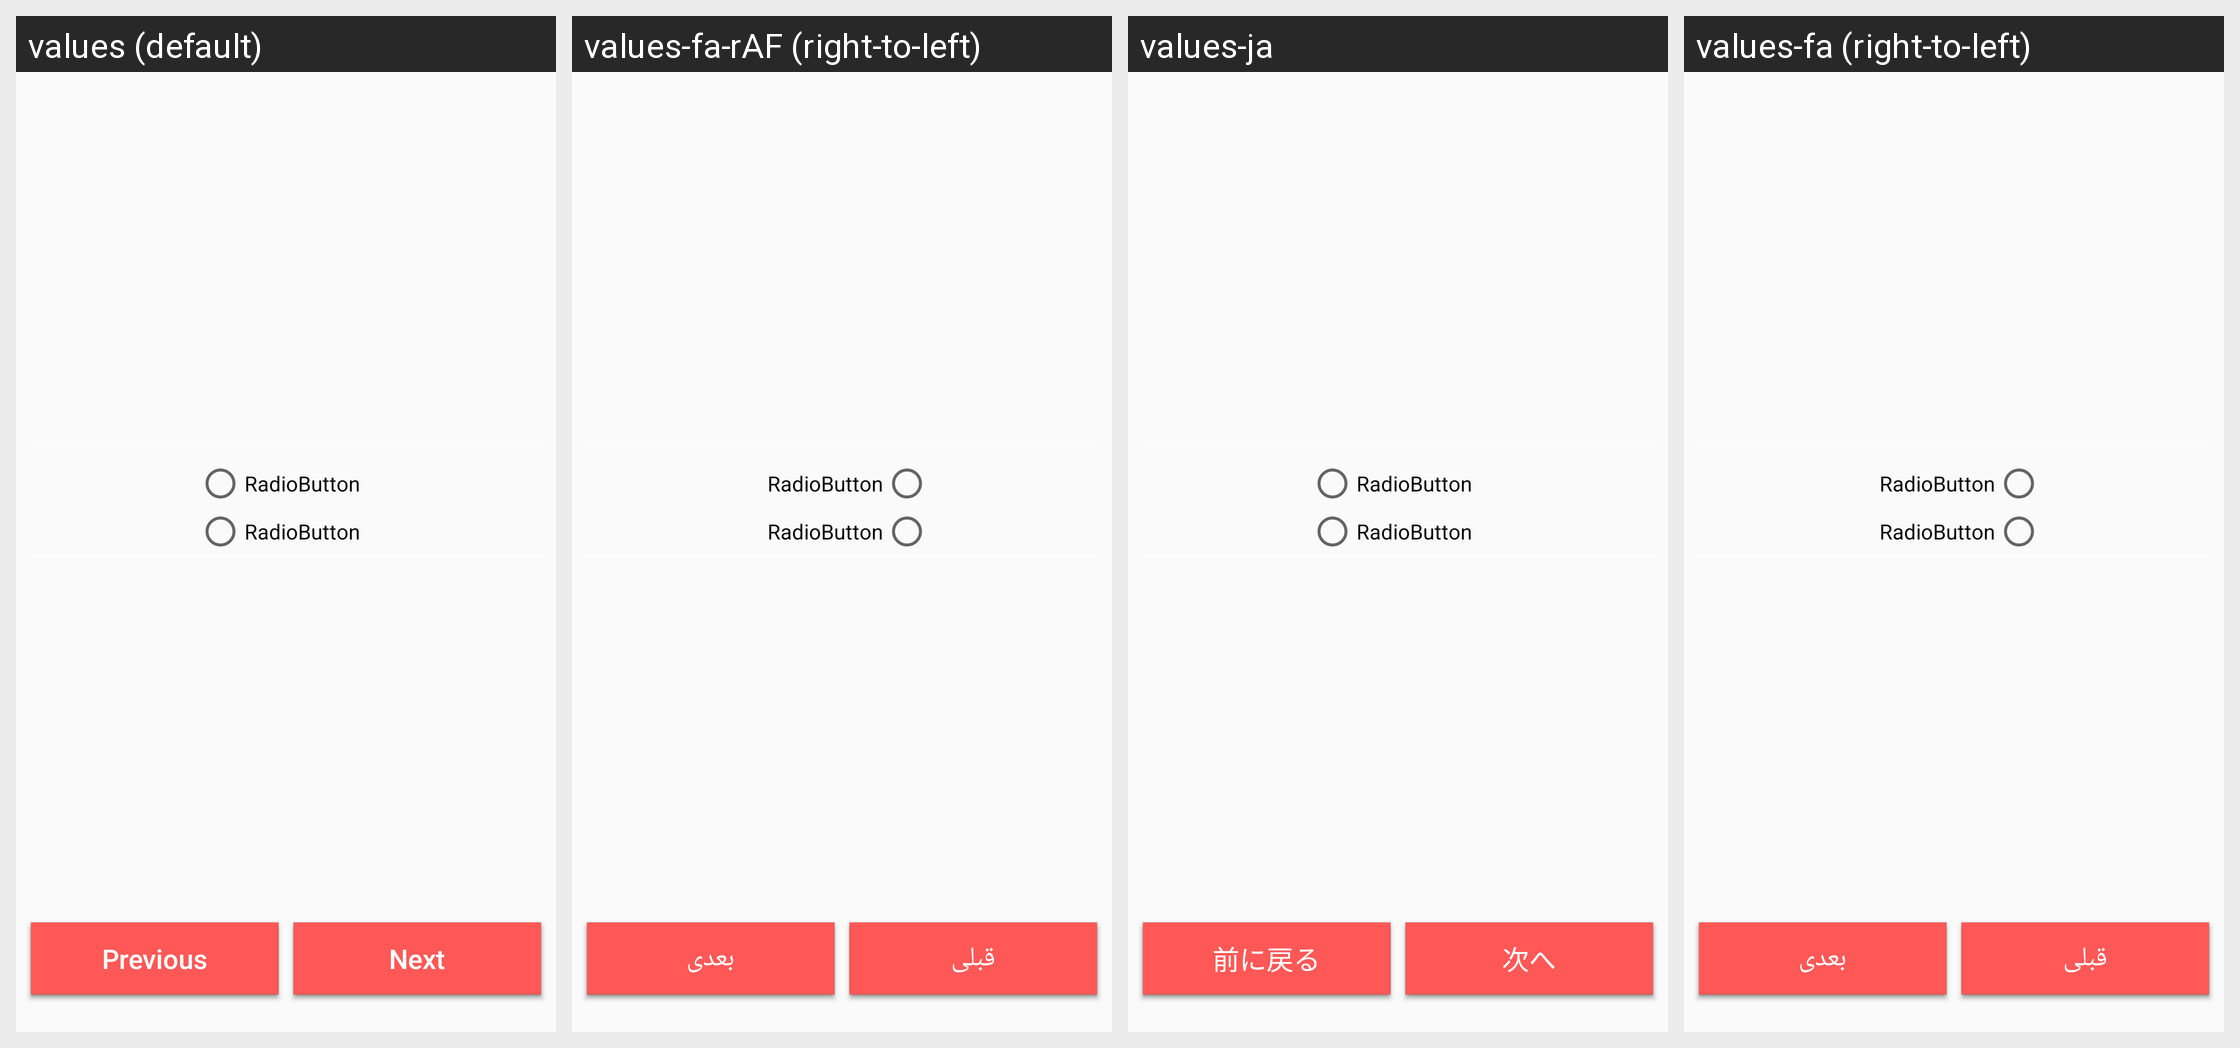

The same Android screen rendered under several of its app's locales, left to right. List the strings drawn on it with the default value and each locale's translation.
Android screen res/layout/single_multiple_answers_fragment.xml rendered under 4 locales, left to right: values (default), values-fa-rAF (right-to-left), values-ja, values-fa (right-to-left). Device: Nexus 5 (rendered at 1080×1920; each locale shown at half size, 540×960, under a caption strip naming it); theme AppTheme.
Other locales in the repository, not shown: values-ar, values-sv-rSE, values-tr.
Strings drawn on this screen, with the default value and each locale's value (text and hints the layout hard-codes, and strings that could not be matched under every locale, appear in the picture but are not listed):

next
  values: Next
  values-fa-rAF: بعدی
  values-ja: 次へ
  values-fa: بعدی

previous
  values: Previous
  values-fa-rAF: قبلی
  values-ja: 前に戻る
  values-fa: قبلی
